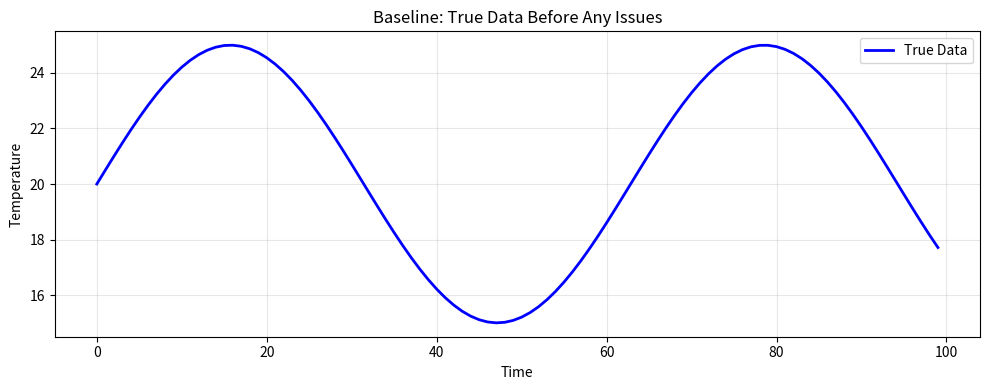
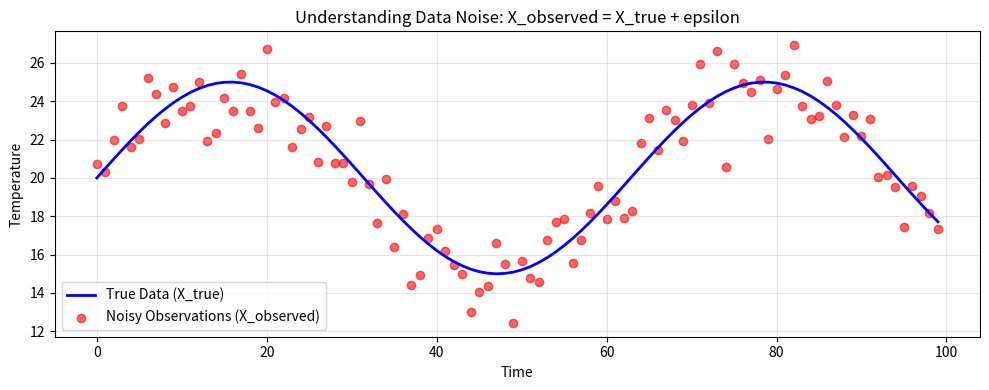
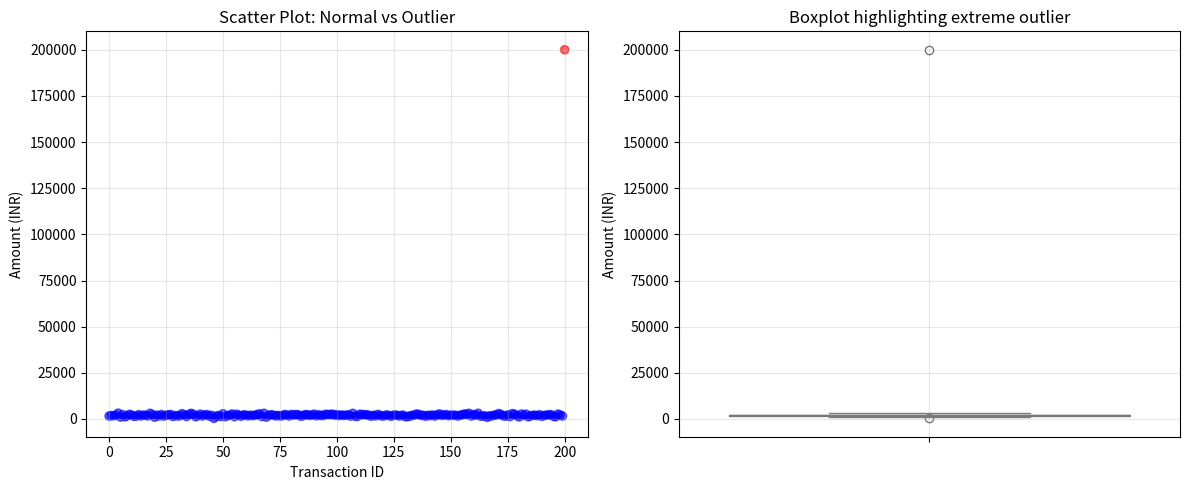
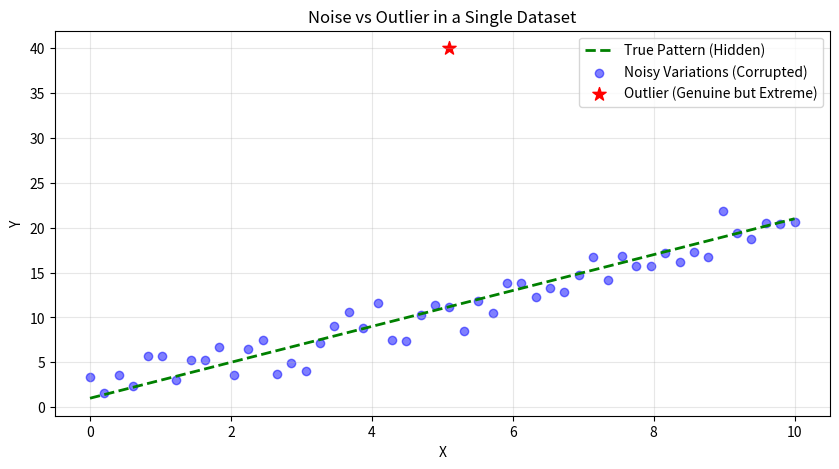
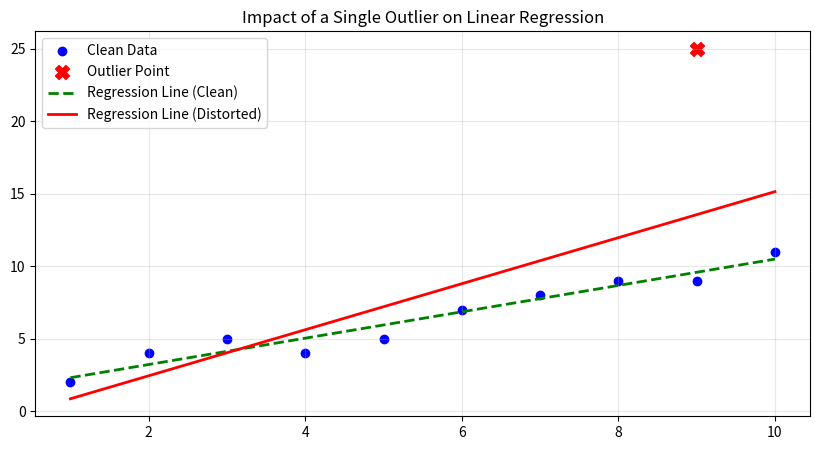

Source code (Python) for these figures, in order: (Note: this script raises an exception after producing the figures.)
# Always start with imports
import numpy as np
import pandas as pd
import matplotlib.pyplot as plt
import seaborn as sns
from scipy import stats

# Set display options
pd.set_option('display.max_rows', 100)
pd.set_option('display.max_columns', None)

# Set random seed for reproducibility
np.random.seed(42)

print("Libraries successfully imported and environment configured!")

# Generate true, clean synthetic data
time_steps = np.arange(0, 100)

# Let's assume the true temperature follows a gentle sine wave pattern
true_temperature = 20 + 5 * np.sin(time_steps / 10.0)

# Create a DataFrame to hold our data
df_env = pd.DataFrame({
    'Time': time_steps,
    'True_Temp': true_temperature
})

print("Preview of true, uncorrupted data:")
print(df_env.head())

# Visualize the true data
plt.figure(figsize=(10, 4))
plt.plot(df_env['Time'], df_env['True_Temp'], color='blue', linewidth=2, label='True Data')
plt.title('Baseline: True Data Before Any Issues')
plt.xlabel('Time')
plt.ylabel('Temperature')
plt.grid(alpha=0.3)
plt.legend()
plt.tight_layout()
plt.show()

# Simulating random noise (epsilon)
# Random normal distribution centered at 0 with standard deviation of 1.5
epsilon = np.random.normal(loc=0.0, scale=1.5, size=len(df_env))

# Applying the formula: X_observed = X_true + epsilon
df_env['Observed_Temp'] = df_env['True_Temp'] + epsilon

print("Data with added random noise:")
print(df_env[['Time', 'True_Temp', 'Observed_Temp']].head())

# Visualization of Noise
plt.figure(figsize=(10, 4))
plt.plot(df_env['Time'], df_env['True_Temp'], color='blue', linewidth=2, label='True Data (X_true)')
plt.scatter(df_env['Time'], df_env['Observed_Temp'], color='red', alpha=0.6, label='Noisy Observations (X_observed)')
plt.title('Understanding Data Noise: X_observed = X_true + epsilon')
plt.xlabel('Time')
plt.ylabel('Temperature')
plt.grid(alpha=0.3)
plt.legend()
plt.tight_layout()
plt.show()

# Simulating a faulty sensor with a systematic bias (delta)
true_humidity = np.array([70, 65, 80, 72, 68, 75, 78, 62])
sensor_error_delta = 4  # The sensor always overestimates by 4%

measured_humidity = true_humidity + sensor_error_delta

df_sensor = pd.DataFrame({
    'Actual_Humidity': true_humidity,
    'Sensor_Output': measured_humidity
})

print("Faulty Sensor Measurements:")
print(df_sensor)
print(f"\nNotice how every reading is exactly {sensor_error_delta}% higher than the actual value.")
print("This systematic noise degrades machine learning performance if not calibrated.")

# 1. Simulating Human Error (Typo during census)
actual_members = np.full(20, 3)  # 20 houses, all actually have 3 members
recorded_members = actual_members.copy()

# Introduce human typos (pressing 5 instead of 3)
typo_indices = np.random.choice(20, 3, replace=False)
recorded_members[typo_indices] = 5

print("Census Data (Human Error Simulation):")
print(f"Actual:   {actual_members}")
print(f"Recorded: {recorded_members}")

# 2. Simulating Transmission Error (Data drop/corruption)
transmitted_signal = np.ones(15) * 100
received_signal = transmitted_signal.copy()

# Network glitch drops the value drastically for two packets
glitch_indices = [5, 12]
received_signal[glitch_indices] = 0 

print("\nTransmission Data (Network Glitch Simulation):")
print(f"Transmitted: {transmitted_signal}")
print(f"Received:    {received_signal}")

# Simulating approximation noise due to technological limits
# We need highly precise measurements
precise_measurements = np.random.uniform(10.0, 15.0, 10)

# The hardware can only record integer values (rounding)
hardware_measurements = np.round(precise_measurements)

df_tech = pd.DataFrame({
    'Required_Precision': precise_measurements,
    'Hardware_Output': hardware_measurements
})

# Calculate the approximation noise introduced
df_tech['Approximation_Noise'] = np.abs(df_tech['Required_Precision'] - df_tech['Hardware_Output'])

print("Technological Limitation (Approximation Noise):")
print(df_tech)
print(f"\nAverage approximation error: {df_tech['Approximation_Noise'].mean():.4f}")

# Generating a dataset representing salaries in a typical company (in Lakhs Per Annum - LPA)
normal_salaries = np.random.normal(loc=6.0, scale=1.5, size=100)

# Adding an outlier (e.g., the CEO's salary: 10 Crore = 1000 LPA)
ceo_salary = np.array([1000.0])

all_salaries = np.concatenate([normal_salaries, ceo_salary])

print(f"Most salaries hover around: {np.mean(normal_salaries):.2f} LPA")
print(f"Maximum standard salary: {np.max(normal_salaries):.2f} LPA")
print(f"The extreme outlier salary: {ceo_salary[0]} LPA")

print("\nThis 1000 LPA is NOT noise. It is a real, legitimate salary. But it is an outlier.")

# Simulating Credit Card Transactions
# Normal transactions around 2000 INR
transactions = np.random.normal(loc=2000, scale=500, size=200)

# Adding a fraudulent outlier transaction
fraud_transaction = np.array([200000])
transactions = np.append(transactions, fraud_transaction)

# Calculate Z-scores to detect the outlier
# Z = (X - Mean) / Std
z_scores = np.abs(stats.zscore(transactions))

df_bank = pd.DataFrame({
    'Amount_INR': transactions,
    'Z_Score': z_scores
})

# Flagging anything with a Z-score > 3 as an anomaly/outlier
df_bank['Is_Outlier'] = df_bank['Z_Score'] > 3

print("Transaction Monitoring System:")
print(df_bank.sort_values(by='Amount_INR', ascending=False).head())
print("\nNotice how the massive transaction is automatically flagged for OTP verification.")

# Visualization of the Bank Transactions
plt.figure(figsize=(12, 5))

# Subplot 1: Scatter plot
plt.subplot(1, 2, 1)
colors = ['red' if x else 'blue' for x in df_bank['Is_Outlier']]
plt.scatter(range(len(df_bank)), df_bank['Amount_INR'], c=colors, alpha=0.6)
plt.title('Scatter Plot: Normal vs Outlier')
plt.xlabel('Transaction ID')
plt.ylabel('Amount (INR)')
plt.grid(alpha=0.3)

# Subplot 2: Boxplot (Classic way to show outliers)
plt.subplot(1, 2, 2)
sns.boxplot(y=df_bank['Amount_INR'], color='lightblue')
plt.title('Boxplot highlighting extreme outlier')
plt.ylabel('Amount (INR)')
plt.grid(alpha=0.3)

plt.tight_layout()
plt.show()

# Creating a dataset that contains BOTH noise and outliers to show the difference

x = np.linspace(0, 10, 50)
y_true = 2 * x + 1  # Clean linear relationship

# Add Noise (random small variations everywhere)
y_noisy = y_true + np.random.normal(0, 1.5, size=len(x))

# Add an Outlier (one valid but extreme point, e.g., a massive sudden spike in genuine demand)
y_with_outlier = y_noisy.copy()
y_with_outlier[25] = 40  # Massive spike at the middle point

plt.figure(figsize=(10, 5))
plt.plot(x, y_true, 'g--', label='True Pattern (Hidden)', linewidth=2)
plt.scatter(x, y_noisy, c='blue', alpha=0.5, label='Noisy Variations (Corrupted)')
plt.scatter(x[25], y_with_outlier[25], c='red', s=100, marker='*', label='Outlier (Genuine but Extreme)')

plt.title('Noise vs Outlier in a Single Dataset')
plt.xlabel('X')
plt.ylabel('Y')
plt.legend()
plt.grid(alpha=0.3)
plt.show()

# Recalling our salary dataset
salaries_clean = np.array([5, 6, 7, 5.5, 6.5, 7.5, 6, 5])
salaries_with_outlier = np.append(salaries_clean, [1000]) # 10 Crore outlier

mean_clean = np.mean(salaries_clean)
mean_outlier = np.mean(salaries_with_outlier)

print(f"Mean Salary (Clean Data): {mean_clean:.2f} LPA")
print(f"Mean Salary (With Outlier): {mean_outlier:.2f} LPA")
print("\nConclusion: The mean is NOT robust to outliers. It is completely distorted.")

# Demonstrating impact on Linear Regression
X = np.array([1, 2, 3, 4, 5, 6, 7, 8, 9, 10])
Y_clean = np.array([2, 4, 5, 4, 5, 7, 8, 9, 9, 11])

Y_outlier = Y_clean.copy()
Y_outlier[8] = 25  # Introducing an outlier at X=9

# Fit lines (degree 1 polynomial = linear regression)
slope_clean, intercept_clean = np.polyfit(X, Y_clean, 1)
slope_out, intercept_out = np.polyfit(X, Y_outlier, 1)

line_clean = slope_clean * X + intercept_clean
line_out = slope_out * X + intercept_out

plt.figure(figsize=(10, 5))
plt.scatter(X, Y_clean, c='blue', label='Clean Data')
plt.scatter(9, 25, c='red', s=100, marker='X', label='Outlier Point')

plt.plot(X, line_clean, 'g--', linewidth=2, label=f'Regression Line (Clean)')
plt.plot(X, line_out, 'r-', linewidth=2, label=f'Regression Line (Distorted)')

plt.title('Impact of a Single Outlier on Linear Regression')
plt.legend()
plt.grid(alpha=0.3)
plt.show()

print("The red line is drastically pulled upward by just ONE outlier point.")

# Building a 2-Step Processing Pipeline

# 1. Create a signal with BOTH noise and one true anomaly (outlier)
np.random.seed(10)
base_signal = np.ones(50) * 50

# Add heavy random noise
noisy_signal = base_signal + np.random.normal(0, 5, 50)

# Add one true outlier
noisy_signal[25] = 90 

# STEP 1: Handle Noise First (Smoothing using a rolling median to remove random variance)
smoothed_signal = pd.Series(noisy_signal).rolling(window=3, center=True).median().fillna(method='bfill').fillna(method='ffill').values

# STEP 2: Detect Outliers on the smoothed data (using Z-score)
z_scores_smoothed = np.abs(stats.zscore(smoothed_signal))
detected_outliers = z_scores_smoothed > 3

plt.figure(figsize=(12, 5))
plt.plot(noisy_signal, alpha=0.5, color='gray', label='Raw Noisy Signal')
plt.plot(smoothed_signal, color='blue', linewidth=2, label='Smoothed Signal (Noise Removed)')

# Highlight detected outliers
outlier_indices = np.where(detected_outliers)[0]
plt.scatter(outlier_indices, smoothed_signal[outlier_indices], color='red', s=100, zorder=5, label='Detected Outlier')

plt.title('Pipeline: Noise Removal followed by Outlier Detection')
plt.legend()
plt.grid(alpha=0.3)
plt.show()

# Exercise 1 Setup
received_percentages = np.array([45, 50, 55, 999, 60, -50, 65, 70])
print(f"Raw Data: {received_percentages}")

# Solution
def clean_transmission_noise(data):
    # Cap values at 0 and 100
    cleaned = np.clip(data, 0, 100)
    return cleaned

fixed_data = clean_transmission_noise(received_percentages)
print(f"Fixed Data: {fixed_data}")

# Exercise 2 Setup
test_data = pd.Series([10, 12, 11, 14, 13, 15, 12, 100, 11, 14, -80, 13])

# Solution
def detect_outliers_iqr(series):
    Q1 = series.quantile(0.25)
    Q3 = series.quantile(0.75)
    IQR = Q3 - Q1
    
    lower_bound = Q1 - 1.5 * IQR
    upper_bound = Q3 + 1.5 * IQR
    
    # Return a boolean mask of outliers
    outliers_mask = (series < lower_bound) | (series > upper_bound)
    return outliers_mask, lower_bound, upper_bound

mask, lb, ub = detect_outliers_iqr(test_data)
print(f"Lower Bound: {lb:.2f}, Upper Bound: {ub:.2f}")
print("\nIdentified Outliers:")
print(test_data[mask].values)

# Final Visualization Gallery summarizing the concepts
fig, axs = plt.subplots(1, 3, figsize=(16, 5))

# 1. Noise Plot
x_vals = np.linspace(0, 10, 20)
y_clean = 2 * x_vals
y_noise = y_clean + np.random.normal(0, 2, 20)
axs[0].plot(x_vals, y_clean, 'k--', label='True')
axs[0].scatter(x_vals, y_noise, c='blue', alpha=0.6, label='Noisy')
axs[0].set_title('1. Data Noise (Random Errors)')
axs[0].legend()
axs[0].grid(alpha=0.3)

# 2. Outlier Plot
y_out = y_clean.copy()
y_out[10] = 35
axs[1].scatter(x_vals, y_clean, c='green', label='Normal Data')
axs[1].scatter(x_vals[10], y_out[10], c='red', s=100, marker='*', label='Outlier')
axs[1].set_title('2. Outlier (Extreme Valid Point)')
axs[1].legend()
axs[1].grid(alpha=0.3)

# 3. Distribution View (Boxplot)
dist_data = np.append(np.random.normal(10, 2, 100), [25, 28])
sns.boxplot(y=dist_data, ax=axs[2], color='lightpurple' if 'lightpurple' in sns.colors.crayons else 'plum')
axs[2].set_title('3. Statistical View of Outliers')
axs[2].grid(alpha=0.3)

plt.tight_layout()
plt.show()

print("Module Complete: W03 - Data Quality and Issues Successfully Rendered.")
